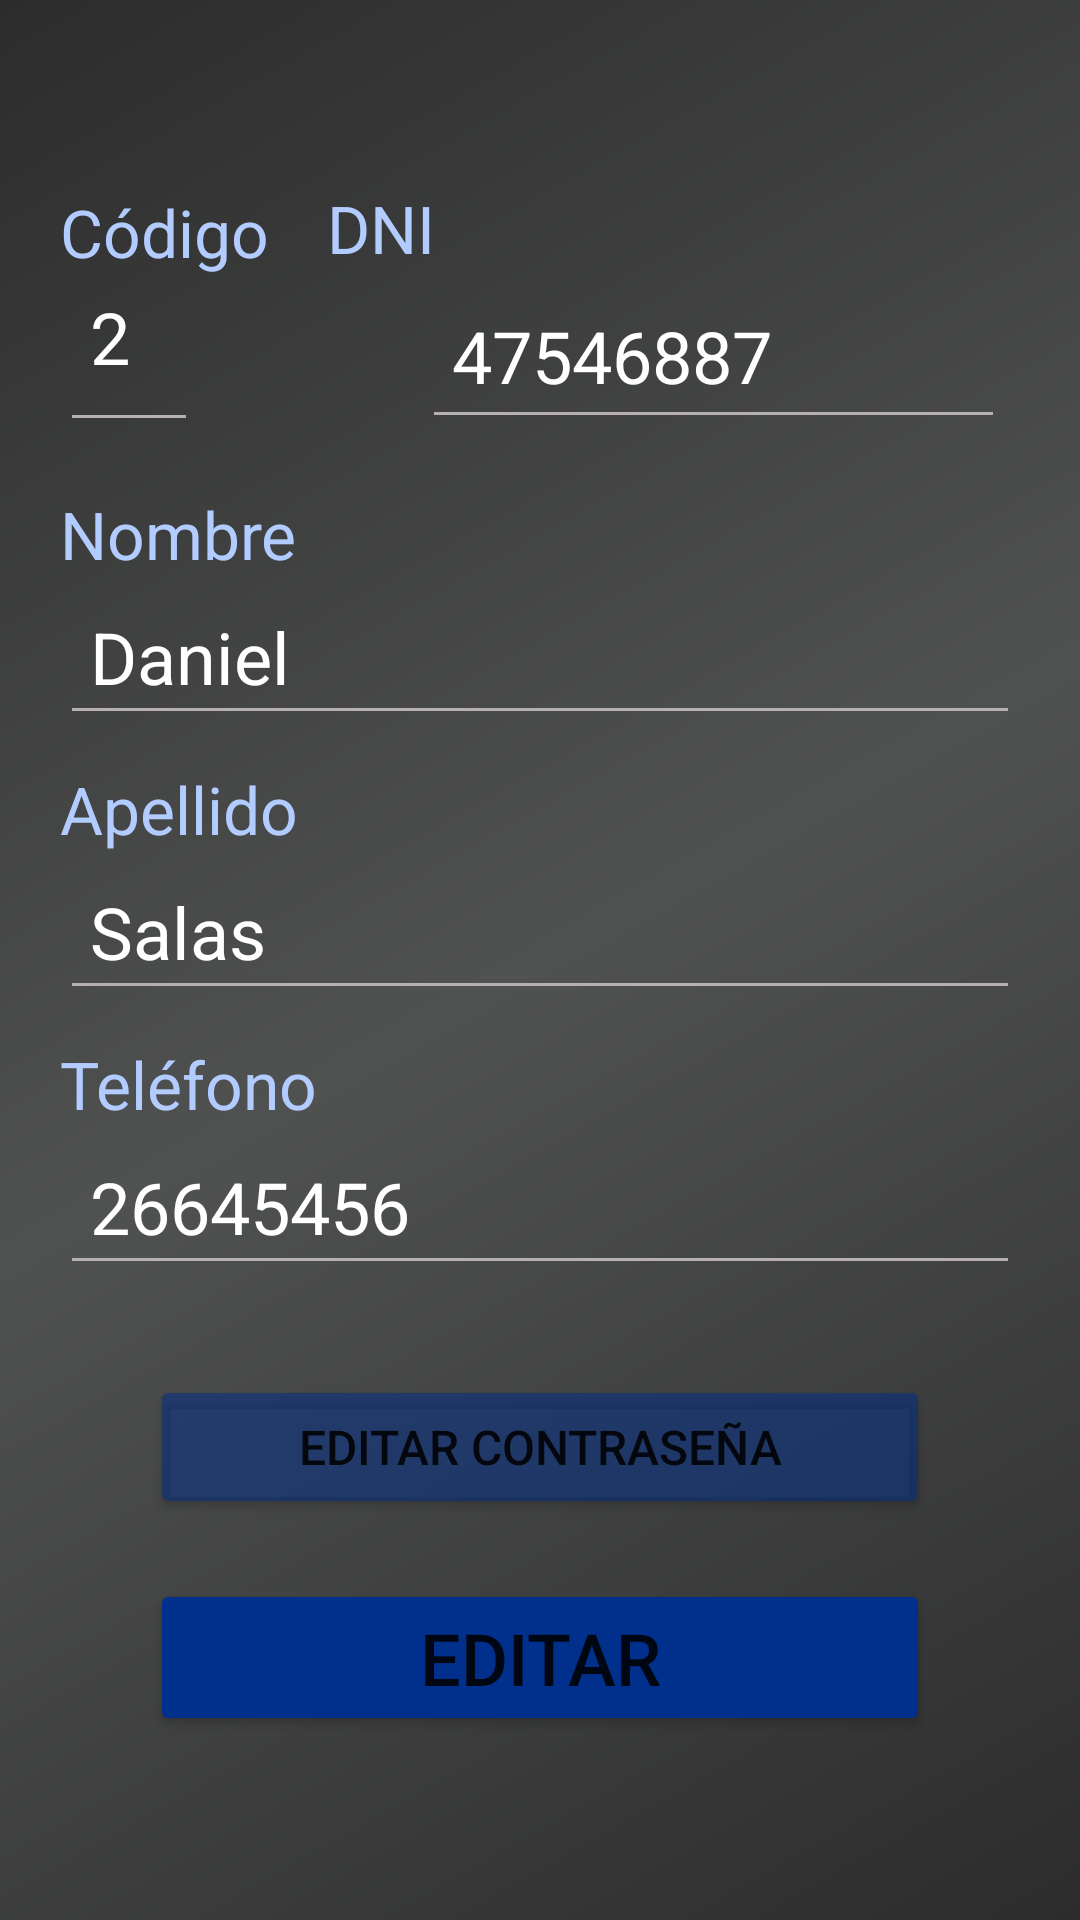

The Android layout XML behind this screen, and the referenced resources:
<!-- AndroidManifest.xml: application theme Theme.TPO1 -->
<!-- res/layout/fragment_perfil.xml -->
<?xml version="1.0" encoding="utf-8"?>
<LinearLayout xmlns:android="http://schemas.android.com/apk/res/android"
    xmlns:app="http://schemas.android.com/apk/res-auto"
    xmlns:tools="http://schemas.android.com/tools"
    android:layout_width="match_parent"
    android:layout_height="match_parent"
    android:background="@drawable/background_view"
    android:gravity="center_vertical"
    android:orientation="vertical"
    android:padding="20dp"
    tools:context=".ui.perfil.PerfilFragment">

    <androidx.constraintlayout.widget.ConstraintLayout
        android:id="@+id/linearLayout3"
        android:layout_width="match_parent"
        android:layout_height="102dp"
        android:orientation="horizontal">

        <TextView
            android:id="@+id/tvLabel"
            android:layout_width="wrap_content"
            android:layout_height="wrap_content"
            android:layout_marginEnd="51dp"
            android:text="Código"
            android:textColor="#B2CCFF"
            android:textSize="22sp"
            app:layout_constraintBottom_toTopOf="@+id/etCodigo"
            app:layout_constraintEnd_toStartOf="@+id/etDni"
            app:layout_constraintStart_toStartOf="parent"
            app:layout_constraintTop_toTopOf="@+id/etCodigo" />

        <EditText
            android:id="@+id/etCodigo"
            android:layout_width="0dp"
            android:layout_height="0dp"
            android:layout_marginTop="16dp"
            android:layout_marginEnd="43dp"
            android:layout_marginBottom="16dp"
            android:backgroundTint="#B6B0B0"
            android:ems="10"
            android:enabled="false"
            android:inputType="textPersonName"
            android:padding="10dp"
            android:text="2"
            android:textColor="#FFFFFF"
            android:textSize="24sp"
            app:layout_constraintBottom_toBottomOf="parent"
            app:layout_constraintEnd_toStartOf="@+id/tvLabel2"
            app:layout_constraintStart_toStartOf="parent"
            app:layout_constraintTop_toTopOf="parent" />

        <TextView
            android:id="@+id/tvLabel2"
            android:layout_width="wrap_content"
            android:layout_height="wrap_content"
            android:layout_marginEnd="195dp"
            android:text="DNI"
            android:textColor="#B2CCFF"
            android:textSize="22sp"
            app:layout_constraintBottom_toTopOf="@+id/etDni"
            app:layout_constraintEnd_toEndOf="parent"
            app:layout_constraintStart_toEndOf="@+id/etCodigo"
            app:layout_constraintTop_toTopOf="parent" />

        <EditText
            android:id="@+id/etDni"
            android:layout_width="0dp"
            android:layout_height="0dp"
            android:layout_marginEnd="5dp"
            android:layout_marginBottom="17dp"
            android:backgroundTint="#B6B0B0"
            android:ems="10"
            android:enabled="false"
            android:inputType="textPersonName"
            android:padding="10dp"
            android:text="47546887"
            android:textColor="#FFFFFF"
            android:textSize="24sp"
            app:layout_constraintBottom_toBottomOf="parent"
            app:layout_constraintEnd_toEndOf="parent"
            app:layout_constraintStart_toEndOf="@+id/tvLabel"
            app:layout_constraintTop_toBottomOf="@+id/tvLabel2" />
    </androidx.constraintlayout.widget.ConstraintLayout>

    <TextView
        android:id="@+id/tvLabel3"
        android:layout_width="match_parent"
        android:layout_height="wrap_content"
        android:text="Nombre"
        android:textColor="#B2CCFF"
        android:textSize="22sp" />

    <EditText
        android:id="@+id/etNombre"
        android:layout_width="match_parent"
        android:layout_height="wrap_content"
        android:layout_marginBottom="10dp"
        android:backgroundTint="#B6B0B0"
        android:ems="10"
        android:enabled="false"
        android:inputType="textPersonName"
        android:padding="10dp"
        android:text="Daniel"
        android:textColor="#FFFFFF"
        android:textSize="24sp" />

    <TextView
        android:id="@+id/tvLabel4"
        android:layout_width="match_parent"
        android:layout_height="wrap_content"
        android:text="Apellido"
        android:textColor="#B2CCFF"
        android:textSize="22sp" />

    <EditText
        android:id="@+id/etApellido"
        android:layout_width="match_parent"
        android:layout_height="wrap_content"
        android:layout_marginBottom="10dp"
        android:backgroundTint="#B6B0B0"
        android:ems="10"
        android:enabled="false"
        android:inputType="textPersonName"
        android:padding="10dp"
        android:text="Salas"
        android:textColor="#FFFFFF"
        android:textSize="24sp" />

    <TextView
        android:id="@+id/tvLabel7"
        android:layout_width="match_parent"
        android:layout_height="wrap_content"
        android:text="Teléfono"
        android:textColor="#B2CCFF"
        android:textSize="22sp" />

    <EditText
        android:id="@+id/etTelefono"
        android:layout_width="match_parent"
        android:layout_height="wrap_content"
        android:layout_marginBottom="10dp"
        android:backgroundTint="#B6B0B0"
        android:ems="10"
        android:enabled="false"
        android:inputType="textPersonName"
        android:padding="10dp"
        android:text="26645456"
        android:textColor="#FFFFFF"
        android:textSize="24sp" />

    <Button
        android:id="@+id/btnEditarPass"
        android:layout_width="match_parent"
        android:layout_height="wrap_content"
        android:layout_marginLeft="30dp"
        android:layout_marginTop="20dp"
        android:layout_marginRight="30dp"
        android:backgroundTint="#83002F8C"
        android:text="Editar Contraseña"
        android:textSize="16sp" />

    <Button
        android:id="@+id/btnPerfil"
        android:layout_width="match_parent"
        android:layout_height="wrap_content"
        android:layout_marginLeft="30dp"
        android:layout_marginTop="20dp"
        android:layout_marginRight="30dp"
        android:backgroundTint="#002F8C"
        android:text="Editar"
        android:textSize="24sp" />
</LinearLayout>
<!-- resources referenced by this layout -->
<resources>
  <!-- drawable background_view (drawable) -->
  <shape xmlns:android="http://schemas.android.com/apk/res/android"
      android:shape="rectangle">
      <gradient
          android:angle="135"
          android:centerColor="#505151"
          android:endColor="#2C2C2C"
          android:startColor="#2C2C2C"
          android:type="linear" />
  </shape>
  <style name="Theme.TPO1" parent="Theme.MaterialComponents.DayNight.DarkActionBar">
          
          <item name="colorPrimary">@color/gray</item>
          <item name="colorPrimaryVariant">@color/gray</item>
          <item name="colorOnPrimary">@color/white</item>
          
          <item name="colorSecondary">@color/teal_200</item>
          <item name="colorSecondaryVariant">@color/teal_700</item>
          <item name="colorOnSecondary">@color/black</item>
          
          <item name="android:statusBarColor">@color/gray</item>
          
      </style>
  <!-- not gathered from this repository: default colours our renderer supplied (Android Studio template values) -->
  <color name="teal_200">#FF03DAC5</color>
  <color name="teal_700">#FF018786</color>
  <color name="black">#FF000000</color>
  <color name="white">#FFFFFFFF</color>
</resources>
